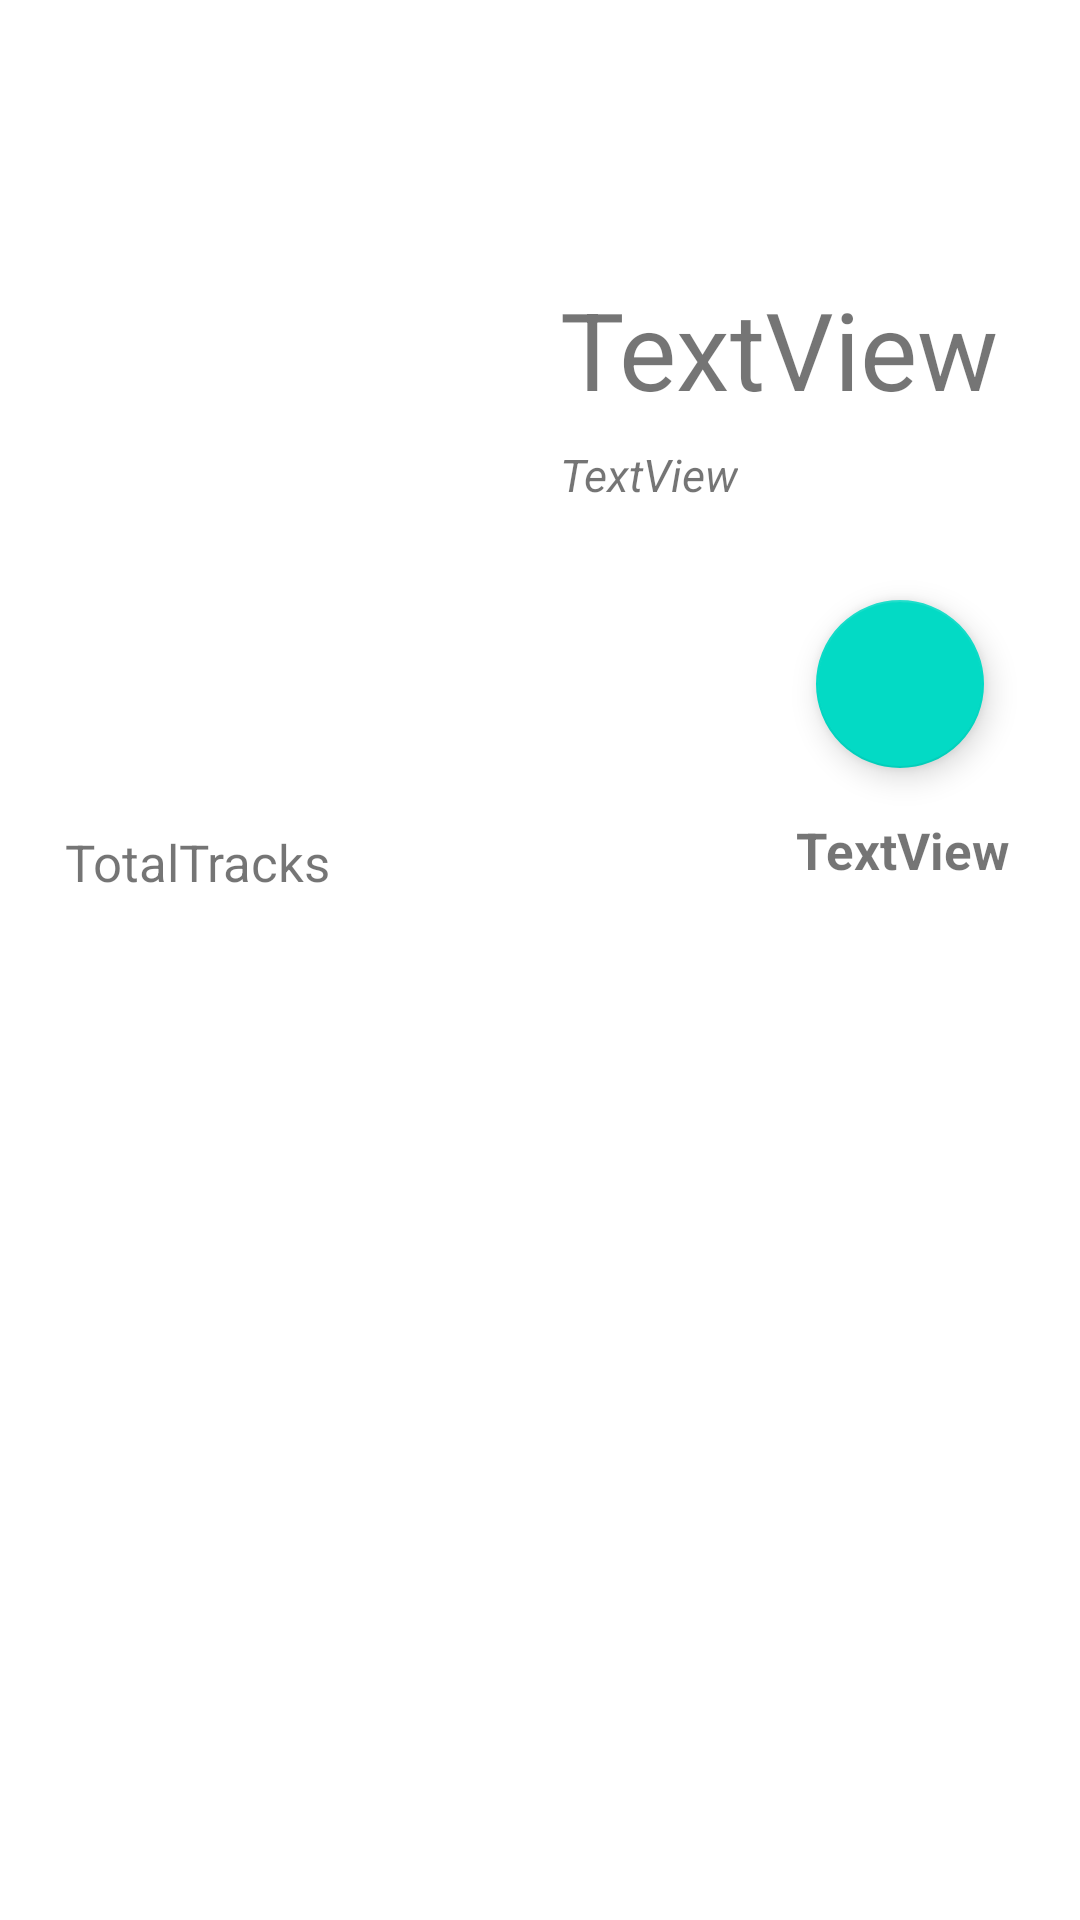

Reconstruct the res/layout file that produces this screen, plus the resources it refers to.
<!-- AndroidManifest.xml: application theme Theme.MetalHeadTestAp -->
<!-- res/layout/activity_album_detail.xml -->
<?xml version="1.0" encoding="utf-8"?>
<androidx.constraintlayout.widget.ConstraintLayout xmlns:android="http://schemas.android.com/apk/res/android"
    xmlns:app="http://schemas.android.com/apk/res-auto"
    xmlns:tools="http://schemas.android.com/tools"
    android:layout_width="match_parent"
    android:layout_height="match_parent"
    tools:context=".AlbumDetailActivity">

    <ImageView
        android:id="@+id/imageDetailView"
        android:layout_width="150dp"
        android:layout_height="150dp"
        android:layout_marginTop="80dp"
        app:layout_constraintEnd_toEndOf="parent"
        app:layout_constraintHorizontal_bias="0.099"
        app:layout_constraintStart_toStartOf="parent"
        app:layout_constraintTop_toTopOf="parent"
        tools:srcCompat="@tools:sample/avatars" />

    <TextView
        android:id="@+id/textViewName"
        android:layout_width="wrap_content"
        android:layout_height="wrap_content"
        android:layout_marginStart="16dp"
        android:layout_marginTop="92dp"
        android:text="TextView"
        android:textSize="36dp"
        app:layout_constraintStart_toEndOf="@+id/imageDetailView"
        app:layout_constraintTop_toTopOf="parent" />

    <TextView
        android:id="@+id/textViewArtist"
        android:layout_width="wrap_content"
        android:layout_height="wrap_content"
        android:layout_marginStart="16dp"
        android:layout_marginTop="148dp"
        android:text="TextView"
        android:textSize="15dp"
        android:textStyle="italic"
        app:layout_constraintStart_toEndOf="@+id/imageDetailView"
        app:layout_constraintTop_toTopOf="parent" />

    <com.google.android.material.floatingactionbutton.FloatingActionButton
        android:id="@+id/floatingActionButton2"
        android:layout_width="wrap_content"
        android:layout_height="wrap_content"
        android:layout_marginTop="200dp"
        android:clickable="false"
        android:contentDescription="AddsAlbum"
        app:layout_constraintEnd_toEndOf="parent"
        app:layout_constraintHorizontal_bias="0.895"
        app:layout_constraintStart_toStartOf="parent"
        app:layout_constraintTop_toTopOf="parent"
        app:srcCompat="@drawable/ic_baseline_add_24" />

    <TextView
        android:id="@+id/textViewTotalTracks"
        android:layout_width="91dp"
        android:layout_height="21dp"
        android:layout_marginTop="276dp"
        android:text="TotalTracks"
        android:textSize="17dp"
        app:layout_constraintEnd_toEndOf="parent"
        app:layout_constraintHorizontal_bias="0.081"
        app:layout_constraintStart_toStartOf="parent"
        app:layout_constraintTop_toTopOf="parent" />

    <TextView
        android:id="@+id/textViewNumber"
        android:layout_width="wrap_content"
        android:layout_height="wrap_content"
        android:layout_marginTop="272dp"
        android:text="TextView"
        android:textSize="17dp"
        android:textStyle="bold"
        app:layout_constraintEnd_toEndOf="parent"
        app:layout_constraintHorizontal_bias="0.865"
        app:layout_constraintStart_toEndOf="@+id/textViewTotalTracks"
        app:layout_constraintTop_toTopOf="parent" />

</androidx.constraintlayout.widget.ConstraintLayout>
<!-- resources referenced by this layout -->
<resources>
  <style name="Theme.MetalHeadTestAp" parent="Theme.MaterialComponents.DayNight.DarkActionBar">
          
          <item name="colorPrimary">@color/purple_500</item>
          <item name="colorPrimaryVariant">@color/purple_700</item>
          <item name="colorOnPrimary">@color/white</item>
          
          <item name="colorSecondary">@color/teal_200</item>
          <item name="colorSecondaryVariant">@color/teal_700</item>
          <item name="colorOnSecondary">@color/black</item>
          
          <item name="android:statusBarColor" tools:targetApi="l">?attr/colorPrimaryVariant</item>
          
      </style>
  <color name="purple_500">#FF6200EE</color>
  <color name="purple_700">#FF3700B3</color>
  <color name="white">#FFFFFFFF</color>
  <color name="teal_200">#FF03DAC5</color>
  <color name="teal_700">#FF018786</color>
  <color name="black">#FF000000</color>
</resources>
